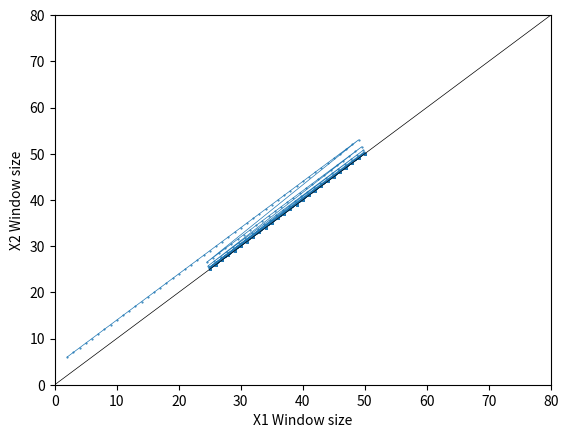

Python code for this plot:
import numpy as np
import matplotlib.pyplot as plt

ITERATION = 1000
CAPACITY = 100

ALPHA = 1
exponent1 = 2
exponent2 = 0.5

x1Values = np.zeros(ITERATION)
x2Values = np.zeros(ITERATION)

x1 = 1
x2 = 5
alpha1 = 0
alpha2 = 0
beta1 = 0
beta2 = 0

for i in range(ITERATION):
  if (x1 + x2 <= CAPACITY):
    alpha1 = ALPHA
    alpha2 = ALPHA
    x1 += alpha1
    x2 += alpha2
  else:
    beta1 = exponent2
    beta2 = exponent2
    x1 *= beta1
    x2 *= beta2
  x1Values[i] = x1
  x2Values[i] = x2

plt.plot(x1Values, x2Values, marker=".", linewidth=0.5, markersize=1)
plt.xlim([0, 80])
plt.xlabel('X1 Window size')
plt.ylim([0, 80])
plt.ylabel('X2 Window size')
plt.axline((0, 0), slope=1, color="black", linewidth=0.5)
plt.show()
